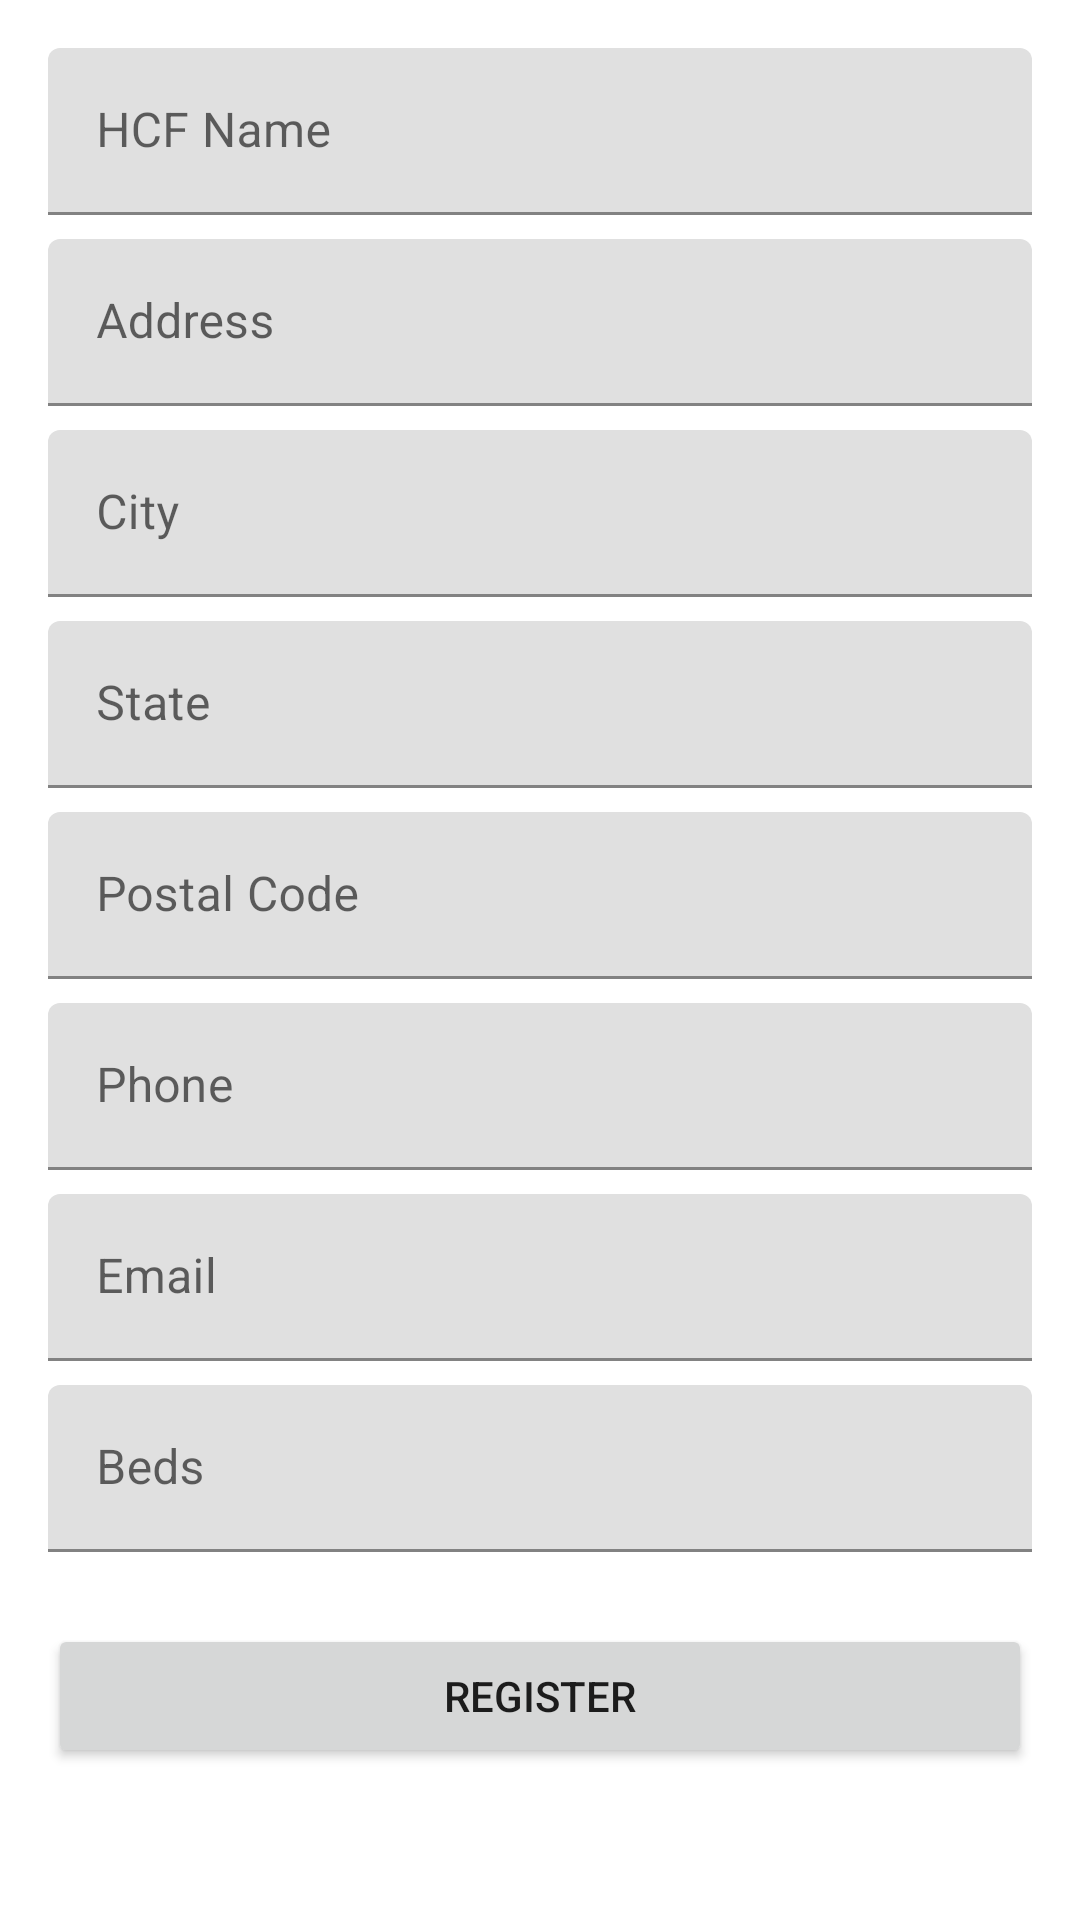

Android layout source for this screen:
<!-- AndroidManifest.xml: application theme Theme.SmartCBWTF -->
<!-- res/layout/fragment_hcf_registration.xml -->
<?xml version="1.0" encoding="utf-8"?>
<ScrollView xmlns:android="http://schemas.android.com/apk/res/android"
    android:layout_width="match_parent"
    android:layout_height="match_parent">

    <LinearLayout
        android:layout_width="match_parent"
        android:layout_height="wrap_content"
        android:orientation="vertical"
        android:padding="16dp">

        <com.google.android.material.textfield.TextInputLayout
            android:layout_width="match_parent"
            android:layout_height="wrap_content"
            android:hint="HCF Name">
            <com.google.android.material.textfield.TextInputEditText
                android:id="@+id/etName"
                android:layout_width="match_parent"
                android:layout_height="wrap_content" />
        </com.google.android.material.textfield.TextInputLayout>

        <com.google.android.material.textfield.TextInputLayout
            android:layout_width="match_parent"
            android:layout_height="wrap_content"
            android:layout_marginTop="8dp"
            android:hint="Address">
            <com.google.android.material.textfield.TextInputEditText
                android:id="@+id/etAddress"
                android:layout_width="match_parent"
                android:layout_height="wrap_content" />
        </com.google.android.material.textfield.TextInputLayout>

        <com.google.android.material.textfield.TextInputLayout
            android:layout_width="match_parent"
            android:layout_height="wrap_content"
            android:layout_marginTop="8dp"
            android:hint="City">
            <com.google.android.material.textfield.TextInputEditText
                android:id="@+id/etCity"
                android:layout_width="match_parent"
                android:layout_height="wrap_content" />
        </com.google.android.material.textfield.TextInputLayout>

        <com.google.android.material.textfield.TextInputLayout
            android:layout_width="match_parent"
            android:layout_height="wrap_content"
            android:layout_marginTop="8dp"
            android:hint="State">
            <com.google.android.material.textfield.TextInputEditText
                android:id="@+id/etState"
                android:layout_width="match_parent"
                android:layout_height="wrap_content" />
        </com.google.android.material.textfield.TextInputLayout>

        <com.google.android.material.textfield.TextInputLayout
            android:layout_width="match_parent"
            android:layout_height="wrap_content"
            android:layout_marginTop="8dp"
            android:hint="Postal Code">
            <com.google.android.material.textfield.TextInputEditText
                android:id="@+id/etPostal"
                android:layout_width="match_parent"
                android:layout_height="wrap_content"
                android:inputType="textPostalAddress" />
        </com.google.android.material.textfield.TextInputLayout>

        <com.google.android.material.textfield.TextInputLayout
            android:layout_width="match_parent"
            android:layout_height="wrap_content"
            android:layout_marginTop="8dp"
            android:hint="Phone">
            <com.google.android.material.textfield.TextInputEditText
                android:id="@+id/etPhone"
                android:layout_width="match_parent"
                android:layout_height="wrap_content"
                android:inputType="phone" />
        </com.google.android.material.textfield.TextInputLayout>

        <com.google.android.material.textfield.TextInputLayout
            android:layout_width="match_parent"
            android:layout_height="wrap_content"
            android:layout_marginTop="8dp"
            android:hint="Email">
            <com.google.android.material.textfield.TextInputEditText
                android:id="@+id/etEmail"
                android:layout_width="match_parent"
                android:layout_height="wrap_content"
                android:inputType="textEmailAddress" />
        </com.google.android.material.textfield.TextInputLayout>

        <com.google.android.material.textfield.TextInputLayout
            android:layout_width="match_parent"
            android:layout_height="wrap_content"
            android:layout_marginTop="8dp"
            android:hint="Beds">
            <com.google.android.material.textfield.TextInputEditText
                android:id="@+id/etBeds"
                android:layout_width="match_parent"
                android:layout_height="wrap_content"
                android:inputType="number" />
        </com.google.android.material.textfield.TextInputLayout>

        <Button
            android:id="@+id/btnRegister"
            android:layout_width="match_parent"
            android:layout_height="wrap_content"
            android:layout_marginTop="24dp"
            android:text="Register" />

    </LinearLayout>
</ScrollView>
<!-- resources referenced by this layout -->
<resources>
  <style name="Theme.SmartCBWTF" parent="Theme.MaterialComponents.DayNight.NoActionBar">
          <item name="colorPrimary">@color/primary_color</item>
          <item name="colorPrimaryVariant">@color/primary_color_variant</item>
          <item name="colorSecondary">@color/secondary_color</item>
          <item name="android:statusBarColor" tools:targetApi="l">?attr/colorPrimaryVariant</item>
      </style>
  <color name="primary_color">#00695C</color>
  <color name="primary_color_variant">#004D40</color>
  <color name="secondary_color">#26A69A</color>
</resources>
